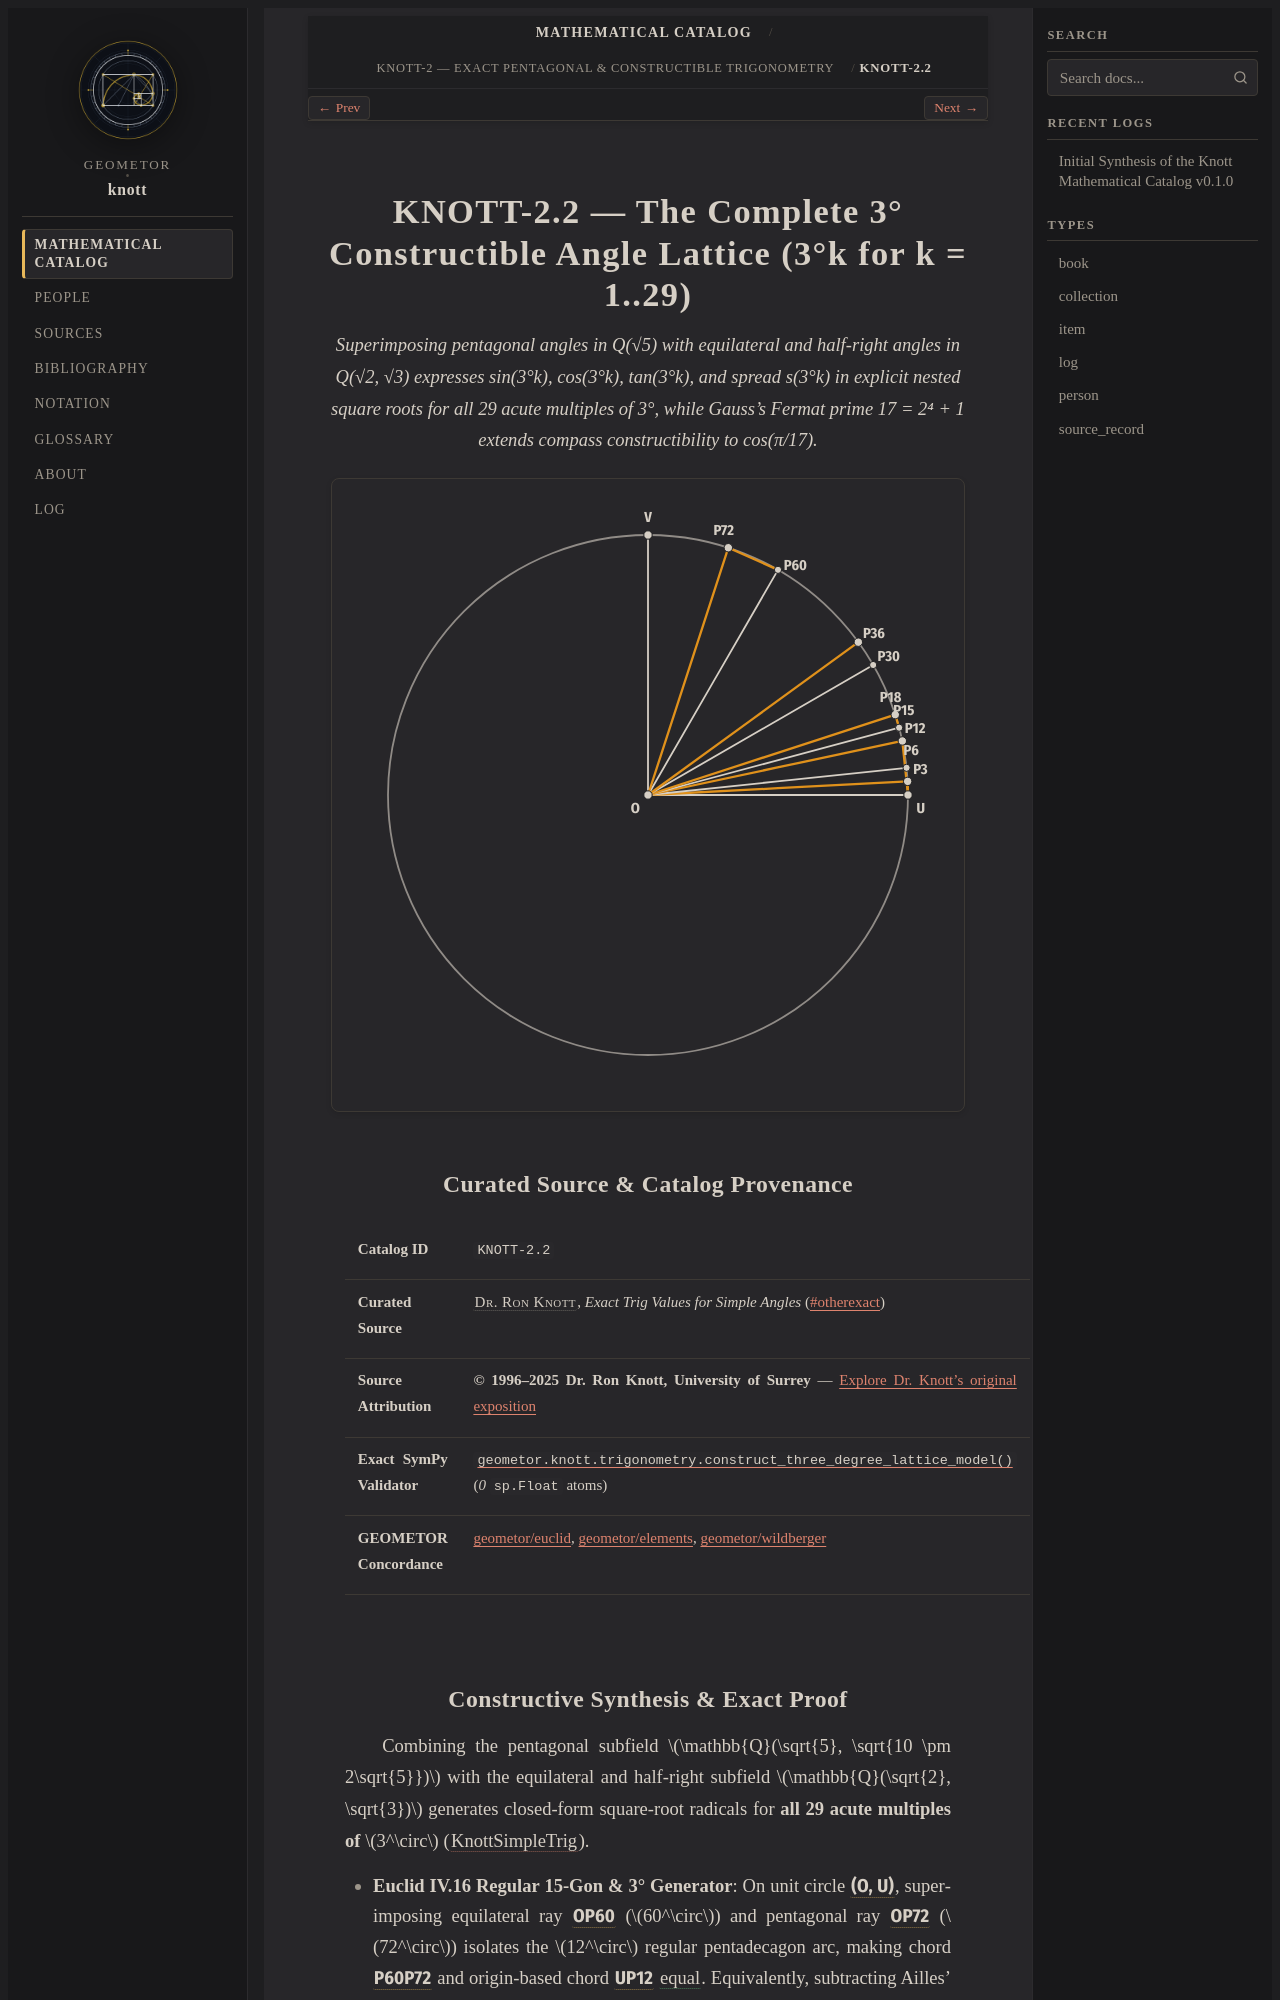

repository: geometor/knott · page: catalog/02-exact-trigonometry/02-three-degree-constructible-lattice/index.html · generator: sphinx

:type: item
:order: 2
:canonical_id: KNOTT-2.2

.. _knott-2-2:

===========================================================================
KNOTT-2.2 — The Complete 3° Constructible Angle Lattice (3°k for k = 1..29)
===========================================================================

.. enunciation::

   Superimposing pentagonal angles in Q(√5) with equilateral and half-right angles in Q(√2, √3) expresses sin(3°k), cos(3°k), tan(3°k), and spread s(3°k) in explicit nested square roots for all 29 acute multiples of 3°, while Gauss's Fermat prime 17 = 2⁴ + 1 extends compass constructibility to cos(π/17).

.. picture:: knott-2-2.g1.svg

Curated Source & Catalog Provenance
-----------------------------------

.. list-table::
   :widths: 26 74

   * - **Catalog ID**
     - ``KNOTT-2.2``
   * - **Curated Source**
     - :person:`Dr. Ron Knott <knott>`, *Exact Trig Values for Simple Angles* (`#otherexact <https://r-knott.surrey.ac.uk/Fibonacci/simpleTrig.html#otherexact>`_)
   * - **Source Attribution**
     - **© 1996–2025 Dr. Ron Knott, University of Surrey** — `Explore Dr. Knott's original exposition <https://r-knott.surrey.ac.uk/Fibonacci/simpleTrig.html#otherexact>`_
   * - **Exact SymPy Validator**
     - :func:`geometor.knott.trigonometry.construct_three_degree_lattice_model` (`0` ``sp.Float`` atoms)
   * - **GEOMETOR Concordance**
     - `geometor/euclid <https://geometor.github.io/euclid/>`_, `geometor/elements <https://geometor.github.io/elements/>`_, `geometor/wildberger <https://geometor.github.io/wildberger/>`_

Constructive Synthesis & Exact Proof
------------------------------------

Combining the pentagonal subfield :math:`\mathbb{Q}(\sqrt{5}, \sqrt{10 \pm 2\sqrt{5}})`
with the equilateral and half-right subfield :math:`\mathbb{Q}(\sqrt{2}, \sqrt{3})`
generates closed-form square-root radicals for **all 29 acute multiples of** :math:`3^\circ`
(:cite:`KnottSimpleTrig`).

* **Euclid IV.16 Regular 15-Gon & 3° Generator**: On unit circle :g:`(O, U) <knott-2-2.g1:( O U )>`,
  superimposing equilateral ray :g:`OP60 <knott-2-2.g1:/ O P60 />` (:math:`60^\circ`) and
  pentagonal ray :g:`OP72 <knott-2-2.g1:/ O P72 />` (:math:`72^\circ`) isolates the
  :math:`12^\circ` regular pentadecagon arc, making chord :g:`P60P72 <knott-2-2.g1:/ P60 P72 />`
  and origin-based chord :g:`UP12 <knott-2-2.g1:/ U P12 />`
  :eq:`equal <knott-2-2.g1:/ P60 P72 / = knott-2-2.g1:/ U P12 />`. Equivalently, subtracting
  Ailles' :math:`15^\circ` ray :g:`OP15 <knott-2-2.g1:/ O P15 />` from pentagonal ray
  :g:`OP18 <knott-2-2.g1:/ O P18 />` (or bisecting :g:`OP12 <knott-2-2.g1:/ O P12 />`
  through :g:`OP6 <knott-2-2.g1:/ O P6 />` to :g:`OP3 <knott-2-2.g1:/ O P3 />`) yields the
  atomic :term:`constructible angle <constructible-angle>` :math:`3^\circ = 18^\circ - 15^\circ`,
  whose chord :g:`P15P18 <knott-2-2.g1:/ P15 P18 />` and unit-base chord
  :g:`UP3 <knott-2-2.g1:/ U P3 />` are :eq:`equal <knott-2-2.g1:/ P15 P18 / = knott-2-2.g1:/ U P3 />`.
* **Gauss's Regular 17-Gon Bridge**: While :math:`1^\circ` cannot be constructed with
  compass and straightedge (requiring cube roots via angle trisection), :person:`Carl Friedrich Gauss <gauss>`
  (:cite:`Gauss1801`) proved that Fermat prime :math:`F_2 = 2^{2^2} + 1 = 17` admits a
  four-step quadratic radical tower for :math:`\cos(\pi / 17)`, verified here symbolically
  via Chebyshev's polynomial :math:`T_{17}(\cos(\pi / 17)) + 1 = 0`.
